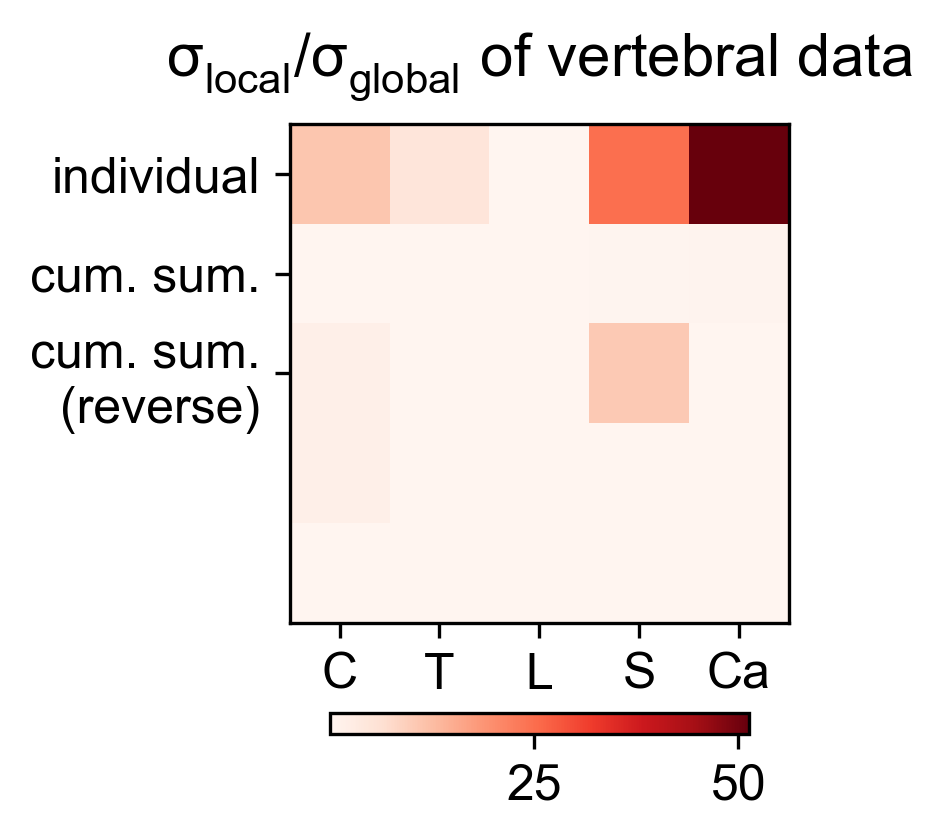

The table this chart was drawn from, first rows:
1.082243052912567904e+01, 4.617422489098122362e+00, 1.550126665415650085e-01, 2.481619440795646270e+01, 5.124869874741977327e+01
1.172630653695074798e-01, 5.003063902517745215e-02, 1.679591326629075159e-03, 2.688881226126659252e-01, 5.552892665975266429e-01
1.610631116241782124e+00, 1.325769747548874661e-03, 1.870499488347298137e-02, 1.040629682106672149e+01, 1.073988269946982849e-01
1.610631116241782124e+00, 2.019458751359460777e-03, 2.092469617749170407e-03, 1.434961553493425274e-02, 7.320516243053206903e-03
7.320516243053206903e-03, 7.713254322298484893e-03, 4.986305752704058014e-02, 4.616340172260379598e-02, 1.073988269946982849e-01
